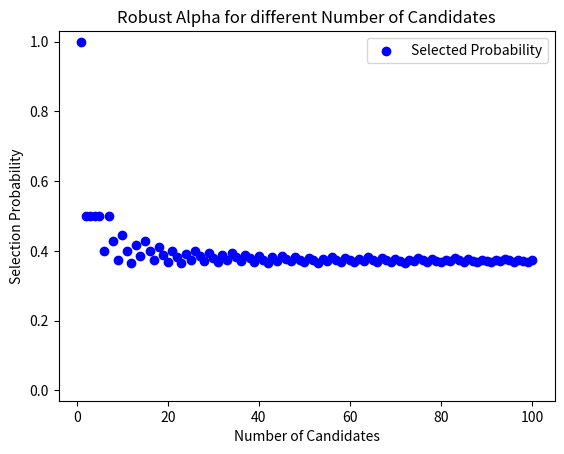

The script that saved this image:
import math
import numpy as np
import matplotlib.pyplot as plt


def payoff(n, l, alpha, k):
    if n == 1:
        return 1
    if alpha == 1 and k < (n - l + 1):
        return (math.factorial(l) * math.factorial(n - l - 1) * math.factorial(n - k)) / (
                    math.factorial(n - 1) * math.factorial(l) * math.factorial(n - k - l))
    elif alpha == 1 and k >= (n - l + 1):
        return 0
    elif alpha == (n - l):
        return l / (n - 1)


# test = payoff(10, 3, 7, 2)
# print(test)


def uniform_weight(cumulative_probability):
    return cumulative_probability / len(cumulative_probability)


def robust_alpha(n_max):
    output = np.zeros((n_max + 1, 3))
    for n in range(1, n_max + 1):
        l = round(n / math.e)
        print("l is")
        print(l)
        unweighted = np.ones(n)
        weights = uniform_weight(unweighted)
        print("Weights are")
        print(weights)
        alpha_1 = 0
        alpha_n_l = 0
        for k in range(1, n + 1):
            print("k is")
            print(k)
            alpha_1 += payoff(n, l, 1, k) * weights[k-1]
            alpha_n_l += payoff(n, l, n - l, k) * weights[k-1]
            print("Payoff for alpha = 1 is")
            print(payoff(n, l, 1, k))
            print("Payoff for alpha = n - l is")
            print(payoff(n, l, n - l, k))

        output[n, 0] = n
        if alpha_1 > alpha_n_l:
            output[n, 1] = 0 # 0 means alpha_1 is the robust alpha
            output[n, 2] = alpha_1
        elif alpha_1 <= alpha_n_l:
            output[n, 1] = 1 # 1 means alpha_n_l is the robust alpha
            output[n, 2] = alpha_n_l
        print("output is")
        print(output)
    return output



e = math.e
# print(e)
n_max = 100 
# l = round(n_max/e)
# print(l)

output = robust_alpha(n_max)
output = output[1:]
print(output)

# PLOT THE RESULTS
# Create the plot
plt.scatter(output[0:, 0], output[0:, 2], c='blue', label='Selected Probability')
# plt.scatter(output[:, 0], output[:, 1], c='red', label='Robust Alpha')
plt.xlabel('Number of Candidates')
plt.ylabel('Selection Probability')
plt.title('Robust Alpha for different Number of Candidates')
plt.legend()
plt.ylim(-0.03, 1.03)

# Display the plot
plt.show()




